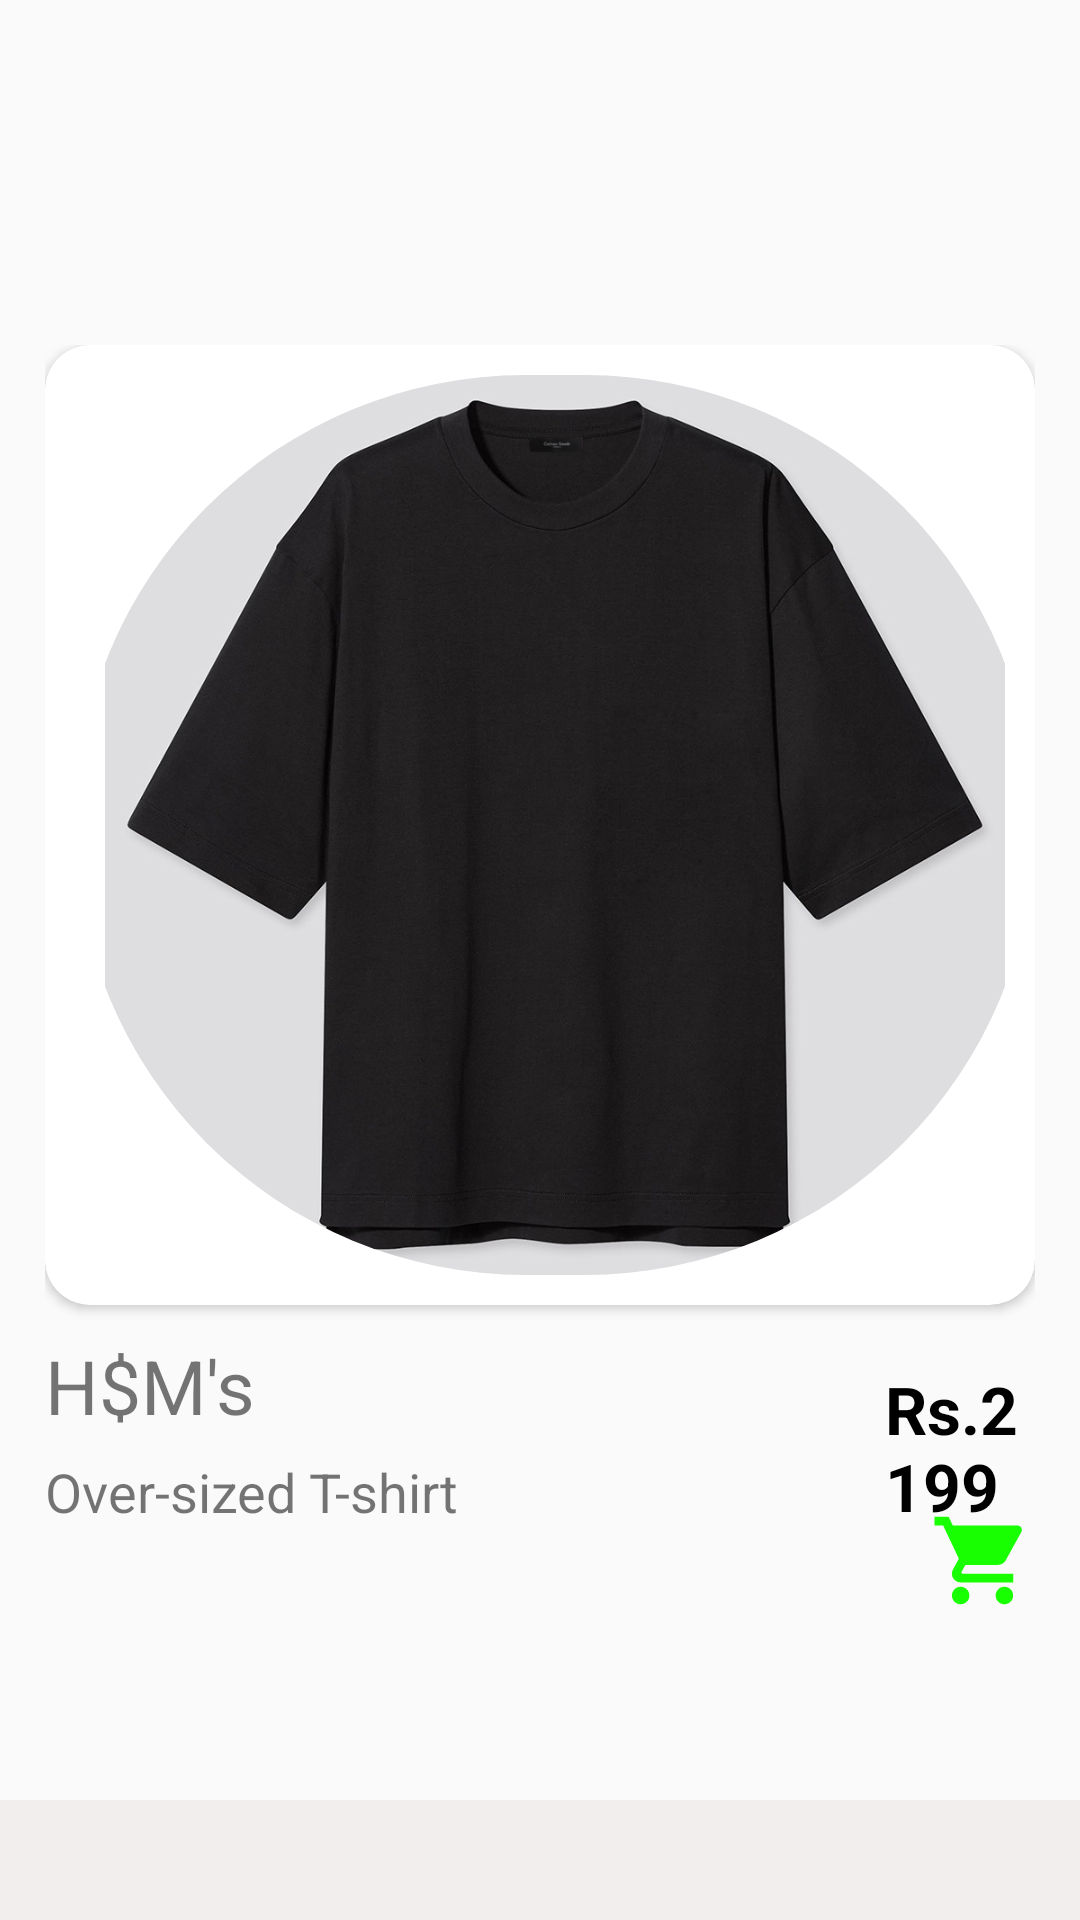

Here is an Android app screen rendered from its layout file. Give the layout XML and the strings, colors and styles it references.
<!-- AndroidManifest.xml: application theme Theme.ONLINESHOPPINGAPPLICATION -->
<!-- res/layout/fragment_cart.xml -->
<?xml version="1.0" encoding="utf-8"?>
<androidx.constraintlayout.widget.ConstraintLayout xmlns:android="http://schemas.android.com/apk/res/android"
    xmlns:app="http://schemas.android.com/apk/res-auto"
    xmlns:tools="http://schemas.android.com/tools"
    android:layout_width="match_parent"
    android:layout_height="match_parent"
    tools:context=".ui.slideshow.CartFragment">


    <FrameLayout
        android:id="@+id/frameLayout"
        android:layout_width="match_parent"
        android:layout_height="match_parent"
        android:layout_marginTop="100dp"
        app:layout_constraintBottom_toBottomOf="parent"
        app:layout_constraintEnd_toEndOf="parent"
        app:layout_constraintStart_toStartOf="parent"
        app:layout_constraintTop_toTopOf="parent"
        >
        <RelativeLayout xmlns:android="http://schemas.android.com/apk/res/android"
            android:layout_width="match_parent"
            android:layout_height="wrap_content"
            xmlns:app="http://schemas.android.com/apk/res-auto"
            xmlns:tools="http://schemas.android.com/tools"
            android:layout_marginStart="15dp"
            android:layout_marginEnd="15dp"
            android:layout_marginVertical="15dp"
            android:layout_marginHorizontal="15dp"
            app:cardElevation="10dp"
            app:cardCornerRadius="15dp"
            >
            <RelativeLayout
                android:layout_width="match_parent"
                android:layout_height="wrap_content"
                android:id="@+id/childlayout">
                <androidx.cardview.widget.CardView
                    android:layout_width="wrap_content"
                    android:layout_height="wrap_content"
                    app:cardCornerRadius="15dp"
                    >
                    <com.google.android.material.imageview.ShapeableImageView
                        android:layout_width="match_parent"
                        android:layout_height="300dp"
                        android:id="@+id/listimg"
                        android:src="@drawable/item5"
                        android:layout_marginStart="10dp"
                        android:layout_marginBottom="10dp"
                        android:layout_marginTop="10dp"
                        app:shapeAppearanceOverlay="@style/roundedImageViewRounded"/>
                </androidx.cardview.widget.CardView>
                <TextView
                    android:id="@+id/brand"
                    android:layout_width="wrap_content"
                    android:layout_height="wrap_content"
                    android:text="H$M's"
                    android:textSize="25sp"
                    android:layout_marginTop="330dp"/>
                <TextView
                    android:id="@+id/desc"
                    android:layout_width="wrap_content"
                    android:layout_height="wrap_content"
                    android:text="Over-sized T-shirt"
                    android:textSize="18sp"
                    android:layout_marginTop="370dp"/>

                <TextView
                    android:id="@+id/rate"
                    android:layout_width="200dp"
                    android:layout_height="wrap_content"
                    android:layout_marginLeft="280dp"
                    android:layout_marginTop="340dp"
                    android:text="Rs.2199"
                    android:textStyle="bold"
                    android:textColor="@color/black"
                    android:textSize="22sp" />

                <ImageView
                    android:id="@+id/cartimg"
                    android:layout_width="50dp"
                    android:layout_height="50dp"
                    android:layout_marginLeft="295dp"
                    android:layout_marginTop="380dp"
                    android:src="@drawable/greencart" />



            </RelativeLayout>

        </RelativeLayout>
        <androidx.constraintlayout.widget.ConstraintLayout
            android:layout_width="match_parent"
            android:layout_height="match_parent"
            android:layout_marginTop="500dp"
            android:background="#F3EEEE"
            >

            <Button
                android:id="@+id/placeOrder"
                android:layout_width="wrap_content"
                android:layout_height="wrap_content"

                android:layout_marginBottom="50dp"
                android:background="@drawable/cartbutt"
                android:text="PLACE ORDER"
                android:textColor="@color/white"
                android:textSize="22sp"
                app:layout_constraintBottom_toBottomOf="parent"
                app:layout_constraintEnd_toEndOf="parent"
                app:layout_constraintStart_toStartOf="parent" />

        </androidx.constraintlayout.widget.ConstraintLayout>


    </FrameLayout>
</androidx.constraintlayout.widget.ConstraintLayout>
<!-- resources referenced by this layout -->
<resources>
  <color name="black">#FF000000</color>
  <color name="white">#FFFFFFFF</color>
  <!-- drawable cartbutt (drawable) -->
  <?xml version="1.0" encoding="utf-8"?>
  <shape xmlns:android="http://schemas.android.com/apk/res/android" android:shape="rectangle">
  
              <size
                  android:width="160dp"
                  android:height="48dp"/>
              <solid
                  android:color="#F85413"/>
              <corners
                  android:radius="30dp"/>
  </shape>
  <!-- drawable greencart (drawable) -->
  <vector android:height="24dp" android:tint="#17FF00"
      android:viewportHeight="24" android:viewportWidth="24"
      android:width="24dp" xmlns:android="http://schemas.android.com/apk/res/android">
      <path android:fillColor="@android:color/white" android:pathData="M7,18c-1.1,0 -1.99,0.9 -1.99,2S5.9,22 7,22s2,-0.9 2,-2 -0.9,-2 -2,-2zM1,2v2h2l3.6,7.59 -1.35,2.45c-0.16,0.28 -0.25,0.61 -0.25,0.96 0,1.1 0.9,2 2,2h12v-2L7.42,15c-0.14,0 -0.25,-0.11 -0.25,-0.25l0.03,-0.12 0.9,-1.63h7.45c0.75,0 1.41,-0.41 1.75,-1.03l3.58,-6.49c0.08,-0.14 0.12,-0.31 0.12,-0.48 0,-0.55 -0.45,-1 -1,-1L5.21,4l-0.94,-2L1,2zM17,18c-1.1,0 -1.99,0.9 -1.99,2s0.89,2 1.99,2 2,-0.9 2,-2 -0.9,-2 -2,-2z"/>
  </vector>
  <!-- drawable item5: jpeg bitmap (drawable, 100801 bytes) -->
  <style name="roundedImageViewRounded">
          <item name="cornerFamily">rounded</item>
          <item name="cornerSize">50%</item>
      </style>
  <style name="Theme.ONLINESHOPPINGAPPLICATION" parent="Theme.AppCompat.Light.NoActionBar">
          
          <item name="colorPrimary">@color/purple_500</item>
          <item name="colorPrimaryVariant">@color/black</item>
          <item name="colorOnPrimary">@color/white</item>
          
          <item name="colorSecondary">@color/teal_200</item>
          <item name="colorSecondaryVariant">@color/teal_700</item>
          <item name="colorOnSecondary">@color/black</item>
          
          <item name="android:statusBarColor">?attr/colorPrimaryVariant</item>
          
      </style>
  <color name="purple_500">#FF6200EE</color>
  <color name="teal_200">#FF03DAC5</color>
  <color name="teal_700">#FF018786</color>
</resources>
